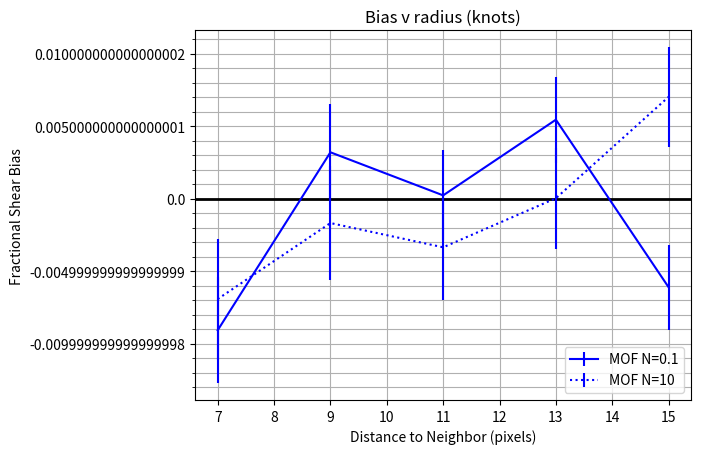

Generate this figure with matplotlib:
import numpy as np
import matplotlib.pyplot as plt
plt.switch_backend('agg')
from matplotlib.ticker import MultipleLocator, FormatStrFormatter

majorLocator = MultipleLocator(0.002)
majorFormatter = FormatStrFormatter('%s')
minorLocator = MultipleLocator(0.001)

r = [7,9,11,13,15]

"""
####Calibrate with extra shear response:
## ALL SERSIC GALS
#2 step, bg =0.1
bias = [0.00266184,-0.0248007,-0.00544136,-0.00624419,0.00708624]
err = [0.00127191,0.00113552,0.00107044,0.00104095,0.00138829]
#2 step, bg=0.1, without division by metacal responses:
bias2 = [0.00289931,-0.0227334,-0.00450081,-0.00345485,0.00987126]
err2 = [0.00127221,0.00113792,0.00107146,0.00104387,0.00139212]

#1step, bg=0.1
bias3 = [0.00183218,-0.0135421,-0.0131184,-0.00579225,0.00621719]
err3 = [0.00170727,0.0019614,0.00137348,0.00134146,0.00137743]
#1step, bg = 0.1, w/o division by metacal response
bias4 = [0.00303388,-0.0110562,-0.0123844,-0.00260066,0.0092246]
err4 = [0.00170932,0.00196634,0.0013745,0.00134577,0.00138155]

#MOF, bg = 0.1: 
bias5 = [-0.00283521,-0.0035636,0.00294756,0.00142434,-0.00063632]
err5 = [0.0010371,0.00102218,0.00101716,0.00101186,0.00100993]
#MOF, bg = 0.1, w/o division by metacal response
bias6 = [ -0.00249482,-0.000580047,0.00116197,0.00160032,-0.000313858]
err6 = [0.00073413,0.000724463,0.000718528,0.000715669,0.000778343]

#MOF, bg = 10 w/o division by metacal response:
bias7 = [0.00130908,0.00398234,-0.0133561,-0.0004764,-0.00127988] 
err7 = [0.00325758,0.00304018,0.00314472,0.00290211,0.00289733]

bias8 = [0.000719619,0.00322232,-0.00822339,-0.000963111,-0.00186173]
err8 = [0.00325566,0.00303788,0.00316108,0.00290069,0.00289564]

###regular mof bg= 0.1
bias = [-0.000237279,-0.000476259,-0.000621423,-0.00105133,-6.75232e-05]
err = [0.000735791,0.000724539,0.000717248,0.000713775,0.0010105]
###regular mof bg = 10
#bias = [-0.0245964,-0.0129146,-0.00877397,0.000550745,0.00151485]
#err = [0.0031733,0.00298901,0.00315932,0.00290509,0.00290543]
"""

############
#knots only (MOF)
###########
#N = 0.1
bias = [-0.00906016,0.00320047,0.000231944,0.00544578,-0.00609954]
err = [0.00364751,0.00333022,0.0030994,0.00296978,0.00291995]
#N = 10
bias2 = [-0.00691184,-0.0016747,-0.00334637,3.37054e-05,0.00701863]
err2 = [0.00416599,0.00391162,0.00362538,0.00347558,0.00342445]


fig,ax = plt.subplots()
plt.axhline(y=0,color='black',linewidth=2)
plt.errorbar(r,bias,yerr=err,xerr=None,label="MOF N=0.1",color='b')
plt.errorbar(r,bias2,yerr=err2,xerr=None,label="MOF N=10",color='b',linestyle=':')
#plt.errorbar(r,bias3,yerr=err3,xerr=None,label="1-Step w/ meta",color='blue')
#plt.errorbar(r,bias4,yerr=err4,xerr=None,label="1-Step",color='blue',linestyle=':')
#plt.errorbar(r,bias,yerr=err,xerr=None,label="MOF",color='m',linestyle=':')
#plt.errorbar(r,bias6,yerr=err6,xerr=None, label= "MOF w/ cali",color='m')
#plt.errorbar(r,bias5,yerr=err5,xerr=None, label= "MOF w/ cali, no resp",color='m')
#plt.errorbar(r,bias8,yerr=err8,xerr=None, label= "MOF w/ cali",color='m',linestyle = "-")
#plt.errorbar(13,-0.00125321,yerr=0.00102325,xerr=None,label = "MOF w/ cali + sep",marker="o",color="c")
#plt.errorbar(13,0.000438874,yerr=0.00102498,xerr=None,label="MOF + sep",marker="o",color="r")
plt.xlabel("Distance to Neighbor (pixels)")
plt.ylabel("Fractional Shear Bias")
plt.title("Bias v radius (knots)")

plt.grid(which='minor')
plt.grid(which='major')

ax.yaxis.set_major_formatter(majorFormatter)
ax.yaxis.set_minor_locator(minorLocator)

plt.legend(loc=4)

plt.savefig('bias_v_rad_MOF_knots.png')
#plt.savefig('test.png')
